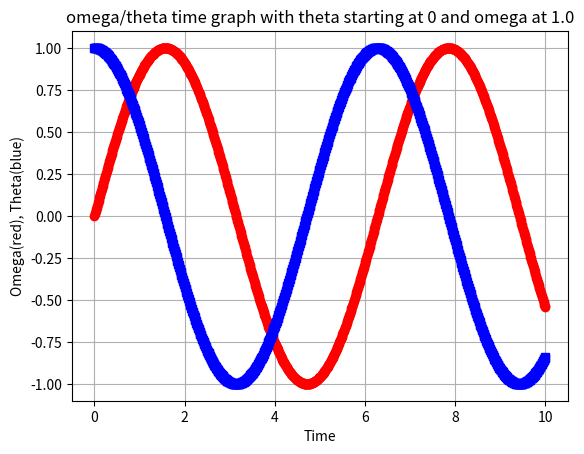

Reproduce this figure in Python.
#!/usr/bin/python 
import matplotlib.pylab as plt
import numpy as np
import math


g=1
L=1
k=0.0
A=0.0
fi=0.66667
theta= 0.0
omega = 1.0
t = 0.0
dt = 0.01
nsteps = 0 

def f(theta, omega, t):
	force= -(g/L)*theta-k*omega + A*math.cos(fi*t)
	return force

ltheta = [theta]
lomega = [omega]
lt=[t]

#trap rule
for nn in range(1000):
	k1a = dt * omega 
	k1b = dt * f(theta, omega, t) 
	k2a = dt * (omega + k1b)
	k2b = dt * f(theta + k1a, omega + k1b, t + dt)
	theta = theta + (k1a + k2a) / 2 
	omega = omega + (k1b + k2b) / 2 
	t = t + dt     
   
	ltheta.append(theta)
	lomega.append(omega)
	lt.append(t)	
plt.plot(lt,ltheta, 'ro-')
plt.plot(lt, lomega, 'bs-')
plt.xlabel('Time')
plt.ylabel('Omega(red), Theta(blue)')
plt.grid(True)
plt.title('omega/theta time graph with theta starting at 0 and omega at 1.0')
plt.show()


